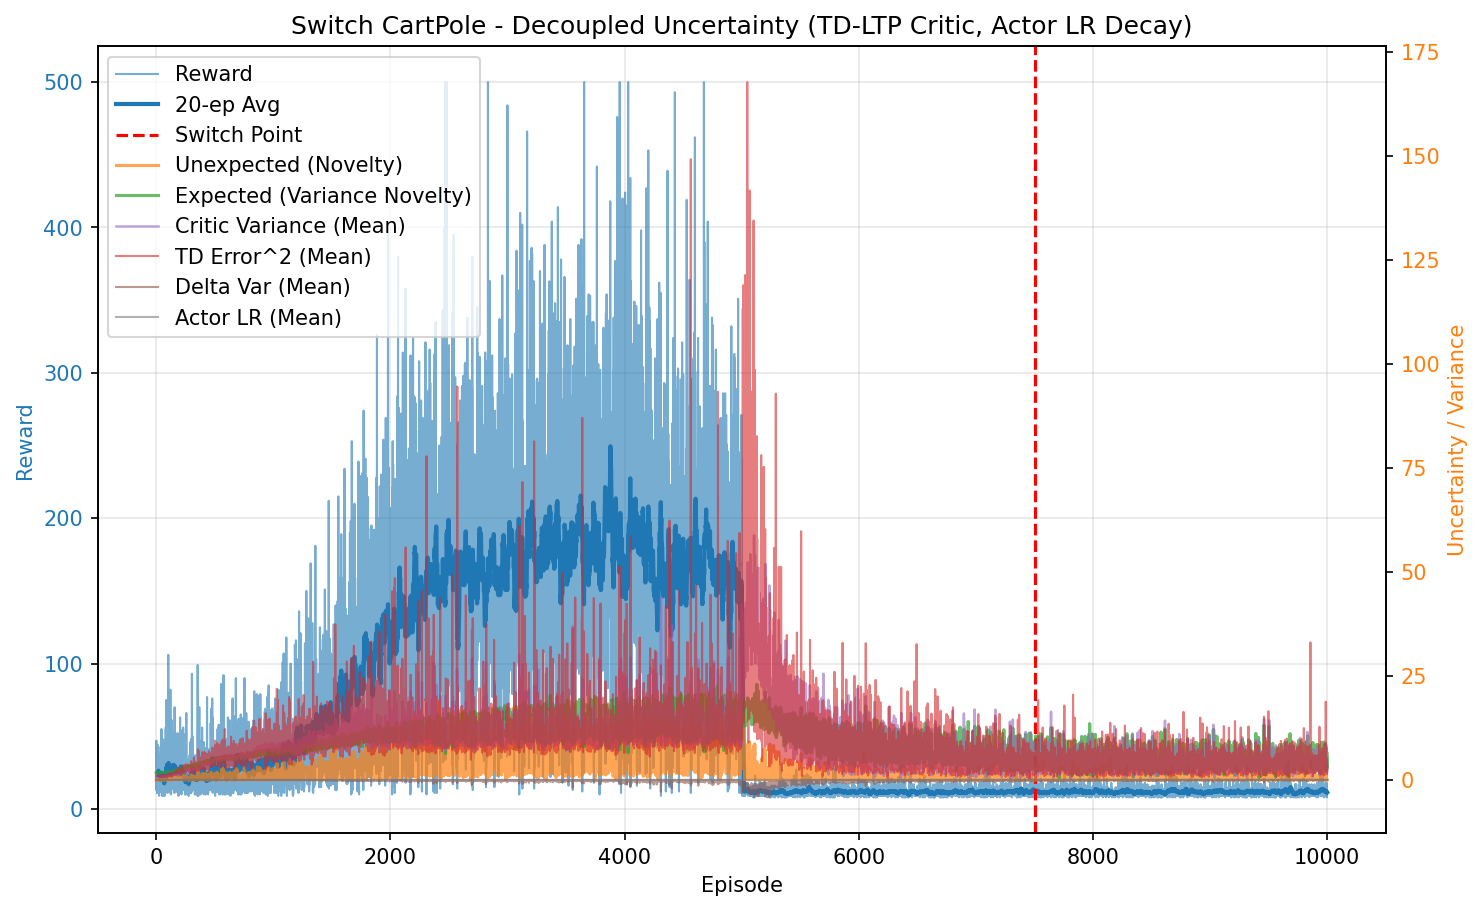

The data file committed next to this chart (first rows):
episode, reward, unexpected_uncertainty, expected_uncertainty, mean_variance, mean_td_error_sq, mean_delta_var, mean_actor_lr, mean_abs_td
0, 18.0, 0.0001706, 1.669, 0.6952, 0.9965, 9.184710260846668e-05, 0.0005, 0.9982
1, 47.0, 1.6868352116470545e-05, 1.677, 0.7011, 0.9924, 8.724387659176469e-05, 0.0005, 0.9961
2, 13.0, 9.273474646739638e-07, 1.679, 0.7076, 0.9648, 7.580126507252609e-05, 0.0005, 0.982
3, 18.0, 1.6705606785394562e-08, 1.684, 0.709, 0.9735, 7.763171921689961e-05, 0.0005, 0.9863
4, 41.0, 0.0007659, 1.689, 0.7155, 0.9941, 8.018512410397817e-05, 0.0005, 0.9965
5, 28.0, 0.000676, 1.695, 0.7195, 0.9738, 7.271207742170218e-05, 0.0005, 0.986
6, 23.0, 3.990328099263934e-06, 1.702, 0.726, 0.9538, 6.473783322504669e-05, 0.0005, 0.9754
7, 11.0, 3.4276657373296895e-07, 1.699, 0.7255, 0.9553, 6.599557149672174e-05, 0.0005, 0.9756
8, 14.0, 1.5075033337293574e-08, 1.703, 0.7301, 0.9331, 5.878604286152494e-05, 0.0005, 0.9638
9, 11.0, 1.2949355033957136e-09, 1.702, 0.7279, 0.9729, 7.040749622615037e-05, 0.0005, 0.9838
10, 32.0, 0.0001761, 1.706, 0.7318, 0.9664, 6.531615546468496e-05, 0.0005, 0.9816
11, 11.0, 1.5126481276361175e-05, 1.711, 0.7347, 0.9305, 5.9031583828167354e-05, 0.0005, 0.9605
12, 35.0, 0.044, 1.713, 0.7426, 0.9921, 6.839337126298464e-05, 0.0005, 0.9933
13, 27.0, 0.001955, 1.719, 0.7434, 0.975, 6.412755944328368e-05, 0.0005, 0.9842
14, 44.0, 0.008562, 1.727, 0.7477, 0.994, 6.567214645654161e-05, 0.0005, 0.9942
15, 20.0, 0.01084, 1.732, 0.7555, 0.9667, 5.6965880452733765e-05, 0.0005, 0.9778
16, 14.0, 0.0004768, 1.731, 0.7582, 0.9245, 4.660967746010668e-05, 0.0005, 0.9552
17, 30.0, 0.01744, 1.736, 0.761, 0.9748, 5.62776821201915e-05, 0.0005, 0.9826
18, 43.0, 0.01024, 1.737, 0.7604, 0.9784, 5.604533820351785e-05, 0.0005, 0.9853
19, 42.0, 4.786786263081208e-05, 1.744, 0.774, 0.9449, 4.427988918016674e-05, 0.0005, 0.9666
20, 22.0, 0.003899, 1.753, 0.7733, 0.9414, 4.243067526224353e-05, 0.0005, 0.9611
21, 13.0, 0.0002143, 1.753, 0.7737, 0.9489, 4.545157005329514e-05, 0.0005, 0.9558
22, 14.0, 9.42672084982606e-06, 1.751, 0.7798, 0.8945, 3.3694341252885805e-05, 0.0005, 0.9311
23, 26.0, 0.04445, 1.753, 0.7844, 0.9508, 4.24120769904217e-05, 0.0005, 0.9642
24, 12.0, 0.003055, 1.751, 0.7756, 0.8849, 2.8200819343618144e-05, 0.0005, 0.925
25, 9.0, 0.00041, 1.754, 0.7805, 0.8579, 1.6848455406008533e-05, 0.0005, 0.9048
26, 22.0, 0.0323, 1.763, 0.7834, 0.9563, 3.7484714772068596e-05, 0.0005, 0.9654
27, 26.0, 0.09205, 1.762, 0.7884, 0.9673, 4.3392996165687734e-05, 0.0005, 0.9699
28, 22.0, 0.001019, 1.768, 0.7959, 0.8948, 2.1862897112388745e-05, 0.0005, 0.9312
29, 14.0, 4.483081204846237e-05, 1.763, 0.7908, 0.8018, 8.723611372200938e-06, 0.0005, 0.8755
30, 13.0, 2.46459995649624e-06, 1.768, 0.7919, 0.8823, 1.3589595649926004e-05, 0.0005, 0.9141
31, 27.0, 0.09415, 1.767, 0.7964, 1.001, 5.3472576043449146e-05, 0.0005, 0.9806
32, 16.0, 0.00265, 1.768, 0.799, 0.877, 1.3032044899319078e-05, 0.0005, 0.9138
33, 16.0, 7.459423819892326e-05, 1.769, 0.7959, 0.8911, 1.9621150430425116e-05, 0.0005, 0.9215
34, 23.0, 4.403266628572377e-07, 1.767, 0.7982, 0.845, 1.6732673457943168e-05, 0.0005, 0.9
35, 25.0, 0.0009634, 1.776, 0.8015, 0.8652, 1.3183664450692872e-05, 0.0005, 0.9117
36, 38.0, 0.1141, 1.769, 0.7968, 0.9478, 3.1326050247566265e-05, 0.0005, 0.9608
37, 21.0, 0.1182, 1.772, 0.808, 0.9741, 3.7137232225075934e-05, 0.0005, 0.9557
38, 29.0, 0.1244, 1.787, 0.811, 0.9756, 3.290787811365143e-05, 0.0005, 0.9526
39, 12.0, 0.008549, 1.774, 0.8003, 0.8026, -1.3203580312846818e-05, 0.0005, 0.8617
40, 24.0, 0.01898, 1.779, 0.8123, 0.9562, 3.24475702027341e-05, 0.0005, 0.9405
41, 23.0, 0.1529, 1.783, 0.8122, 0.9688, 2.8005635946720486e-05, 0.0005, 0.9541
42, 12.0, 0.01179, 1.778, 0.8091, 0.8846, 2.3085066856678613e-06, 0.0005, 0.8926
43, 18.0, 0.0002125, 1.782, 0.8169, 0.8508, -3.6887309054704283e-06, 0.0005, 0.8866
44, 33.0, 0.01183, 1.786, 0.8203, 0.9461, 2.744607934709978e-05, 0.0005, 0.9472
45, 55.0, 0.07717, 1.789, 0.8265, 0.9802, 4.9489120229347664e-05, 0.0005, 0.9582
46, 16.0, 0.002172, 1.789, 0.8258, 0.8069, -1.9016334112243123e-05, 0.0005, 0.8698
47, 48.0, 0.09299, 1.795, 0.831, 0.9687, 4.190064527119779e-05, 0.0005, 0.9585
48, 17.0, 0.002094, 1.796, 0.8252, 0.8287, -4.419932476740189e-06, 0.0005, 0.8808
49, 21.0, 0.1018, 1.792, 0.8226, 1.005, 4.0745644385357394e-05, 0.0005, 0.9677
50, 9.0, 0.01367, 1.795, 0.8263, 0.6731, -4.1398342305242866e-05, 0.0005, 0.7831
51, 21.0, 0.05666, 1.797, 0.8326, 0.9758, 3.242104344954063e-05, 0.0005, 0.9573
52, 13.0, 0.09306, 1.801, 0.8277, 0.9718, 2.7337936365583455e-05, 0.0005, 0.9589
53, 21.0, 0.04657, 1.801, 0.8395, 0.8936, 1.2693365987256506e-05, 0.0005, 0.8941
54, 36.0, 0.01668, 1.799, 0.8386, 0.9167, 2.4152659172125827e-05, 0.0005, 0.9267
55, 18.0, 0.0003005, 1.805, 0.8355, 0.8093, 3.301406858015178e-07, 0.0005, 0.8582
56, 10.0, 3.226480755290023e-05, 1.808, 0.8322, 0.6757, -1.223366816546658e-05, 0.0005, 0.7986
57, 10.0, 0.09222, 1.799, 0.8224, 1.123, 7.85574391684353e-05, 0.0005, 1.013
58, 16.0, 0.1401, 1.808, 0.8366, 1, 6.0078704041073524e-05, 0.0005, 0.9532
59, 48.0, 0.1281, 1.812, 0.8387, 0.9255, 3.369449548898618e-05, 0.0005, 0.9313
... 9,940 more rows
